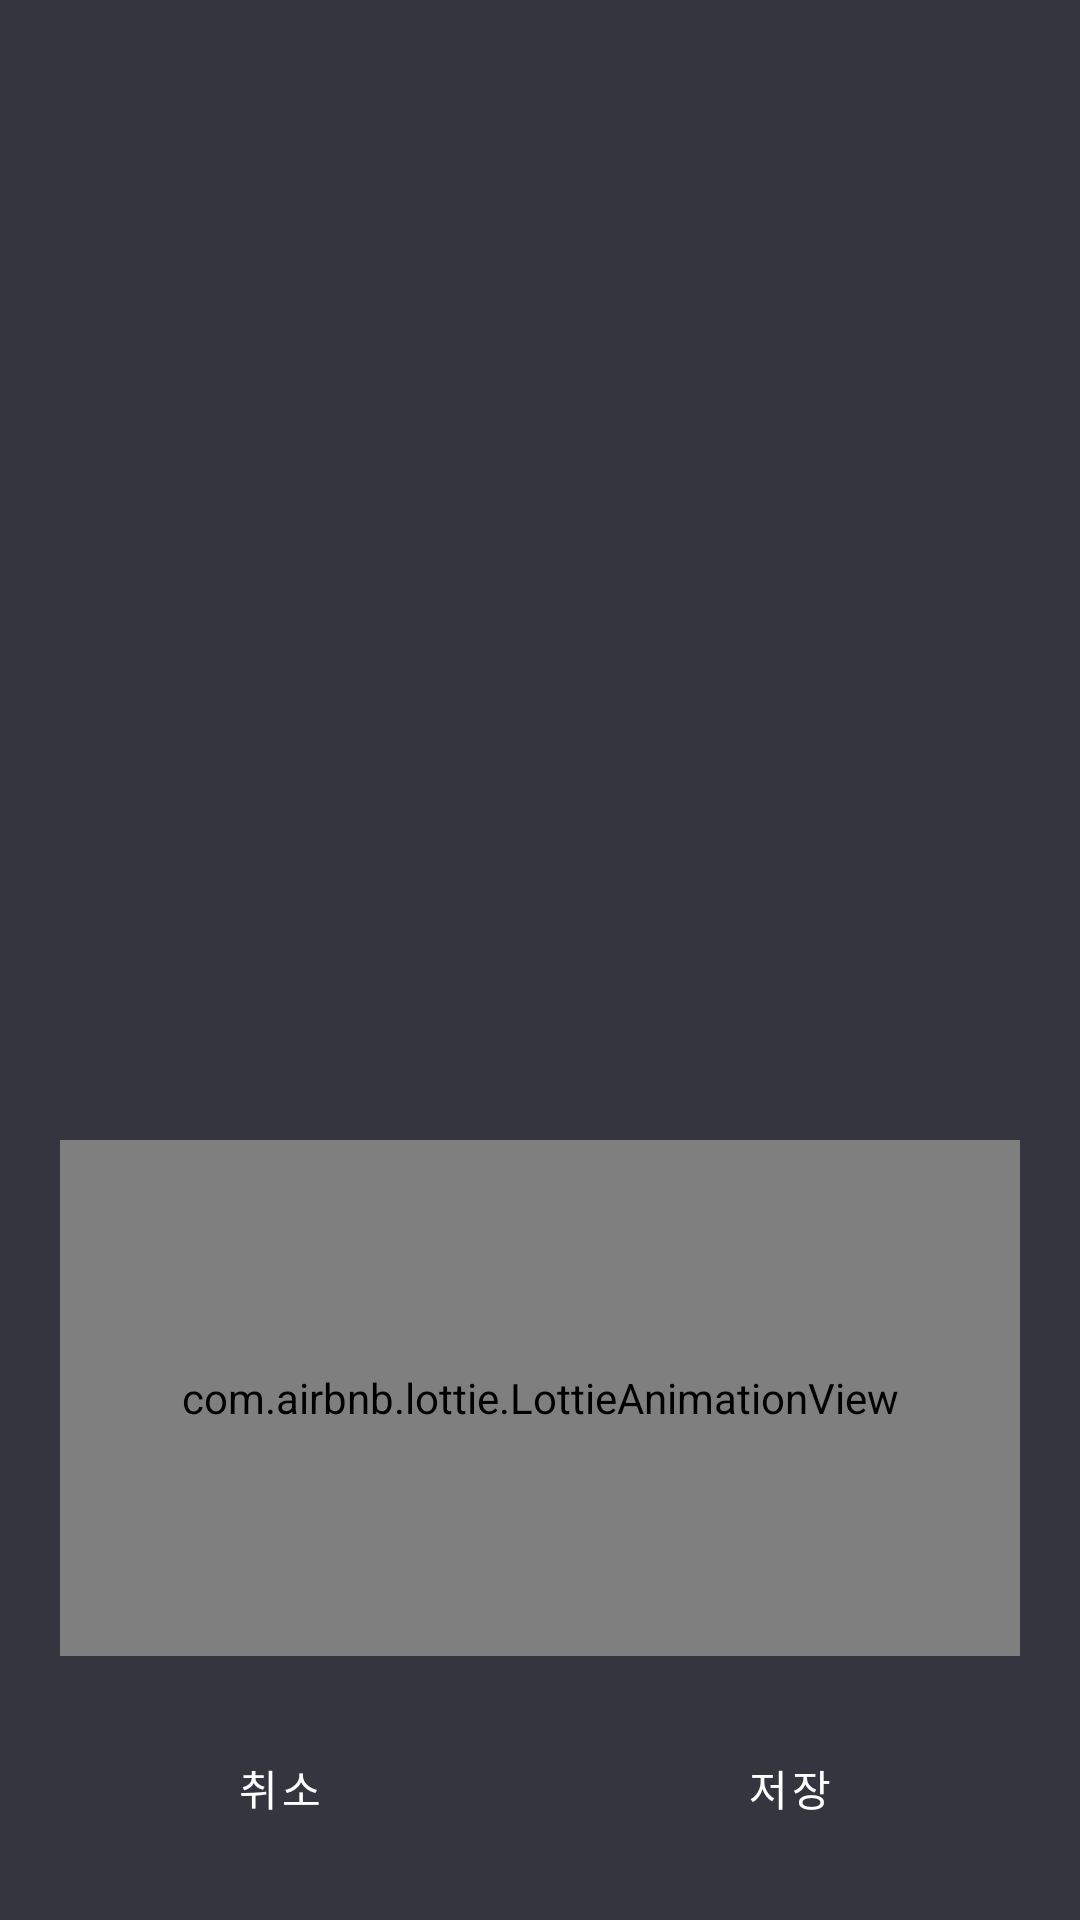

Here is an Android app screen rendered from its layout file. Give the layout XML and the strings, colors and styles it references.
<!-- AndroidManifest.xml: application theme Theme.Montact -->
<!-- res/layout/activity_add_bizcard.xml -->
<?xml version="1.0" encoding="utf-8"?>
<androidx.constraintlayout.widget.ConstraintLayout xmlns:android="http://schemas.android.com/apk/res/android"
    android:layout_width="match_parent"
    android:layout_height="match_parent"
    xmlns:app="http://schemas.android.com/apk/res-auto"
    android:padding="20dp">

    <androidx.constraintlayout.widget.Guideline
        android:id="@+id/guideline"
        android:layout_width="match_parent"
        android:layout_height="1dp"
        android:orientation="horizontal"
        app:layout_constraintGuide_percent="0.6"/>

    <FrameLayout
        android:layout_width="0dp"
        android:layout_height="0dp"
        app:layout_constraintStart_toStartOf="parent"
        app:layout_constraintEnd_toEndOf="parent"
        app:layout_constraintTop_toTopOf="parent"
        app:layout_constraintBottom_toTopOf="@id/guideline">

        <ImageView
            android:id="@+id/scanned_image"
            android:layout_width="match_parent"
            android:layout_height="match_parent" />

    </FrameLayout>

    <ScrollView
        android:id="@+id/scanned_text_layout"
        android:layout_width="0dp"
        android:layout_height="0dp"
        app:layout_constraintStart_toStartOf="parent"
        app:layout_constraintEnd_toEndOf="parent"
        app:layout_constraintTop_toBottomOf="@id/guideline"
        app:layout_constraintBottom_toTopOf="@id/scan_buttons">

        <com.google.android.material.textfield.TextInputLayout
            android:layout_width="match_parent"
            android:layout_height="wrap_content"
            android:hint="@string/app_name"
            style="@style/OutlinedEditTextMontact">

            <com.google.android.material.textfield.TextInputEditText
                android:id="@+id/scanned_text"
                android:layout_width="match_parent"
                android:layout_height="match_parent"
                android:textSize="18sp"/>
        </com.google.android.material.textfield.TextInputLayout>
    </ScrollView>

    <com.airbnb.lottie.LottieAnimationView
        android:id="@+id/processing_ani"
        android:layout_width="0dp"
        android:layout_height="0dp"
        app:lottie_fileName="wating.json"
        app:lottie_autoPlay="true"
        app:lottie_loop="true"
        app:layout_constraintStart_toStartOf="parent"
        app:layout_constraintEnd_toEndOf="parent"
        app:layout_constraintTop_toBottomOf="@id/guideline"
        app:layout_constraintBottom_toTopOf="@id/scan_buttons"/>

    <LinearLayout
        android:id="@+id/scan_buttons"
        android:layout_width="match_parent"
        android:layout_height="wrap_content"
        android:orientation="horizontal"
        app:layout_constraintStart_toStartOf="parent"
        app:layout_constraintEnd_toEndOf="parent"
        app:layout_constraintBottom_toBottomOf="parent">

        <Button
            android:id="@+id/scan_cancel_btn"
            style="@style/ButtonMontact"
            android:layout_width="0dp"
            android:layout_height="match_parent"
            android:layout_weight="1"
            android:layout_marginTop="20dp"
            android:layout_marginEnd="20dp"
            android:text="@string/cancel"
            app:icon="@drawable/ic_close_black_24dp"
            app:iconTint="@color/orange"/>

        <Button
            android:id="@+id/scan_done_btn"
            style="@style/ButtonMontact"
            android:layout_width="0dp"
            android:layout_height="match_parent"
            android:layout_weight="1"
            android:layout_marginTop="20dp"
            android:text="@string/done"
            app:icon="@drawable/ic_done_black_24dp"
            app:iconTint="@color/secondaryLightColor"/>

    </LinearLayout>




</androidx.constraintlayout.widget.ConstraintLayout>
<!-- resources referenced by this layout -->
<resources>
  <color name="orange">#FF6859</color>
  <color name="secondaryLightColor">#62ecb0</color>
  <string name="app_name">Montact</string>
  <string name="cancel">취소</string>
  <string name="done">저장</string>
  <style name="ButtonMontact" parent="Widget.MaterialComponents.Button.OutlinedButton.Icon">
          <item name="android:textColor">@color/primaryTextColor</item>
          <item name="iconTint">@color/primaryTextColor</item>
      </style>
  <style name="OutlinedEditTextMontact" parent="Widget.MaterialComponents.TextInputLayout.OutlinedBox">
          <item name="boxStrokeColor">@color/secondaryDarkColor</item>
          <item name="startIconTint">@color/secondaryDarkColor</item>
          <item name="android:textColorHint">@color/textMoreLighter</item>
          <item name="hintTextColor">@color/textMoreLighter</item>
          <item name="boxBackgroundColor">@color/edit_bg</item>
          <item name="boxStrokeWidth">2dp</item>
      </style>
  <style name="Theme.Montact" parent="Theme.MaterialComponents.DayNight.NoActionBar">
          
          <item name="colorPrimary">@color/primaryColor</item>
          <item name="colorPrimaryVariant">@color/statusbar</item>
          <item name="colorOnPrimary">@color/primaryTextColor</item>
          
          <item name="colorSecondary">@color/secondaryColor</item>
          <item name="colorSecondaryVariant">@color/secondaryDarkColor</item>
          <item name="colorOnSecondary">@color/primaryTextColor</item>
          
          <item name="android:statusBarColor" tools:targetApi="l">?attr/colorPrimaryVariant</item>
          
          <item name="android:textColorPrimary">@color/primaryTextColor</item>
          <item name="android:colorBackground">@color/primaryColor</item>
      </style>
  <color name="primaryTextColor">#ffffff</color>
  <color name="secondaryDarkColor">#008853</color>
  <color name="textMoreLighter">#D1D1D1</color>
  <color name="edit_bg">#4F4F5D</color>
  <color name="primaryColor">#35353f</color>
  <color name="statusbar">#17171B</color>
  <color name="secondaryColor">#1eb980</color>
</resources>
